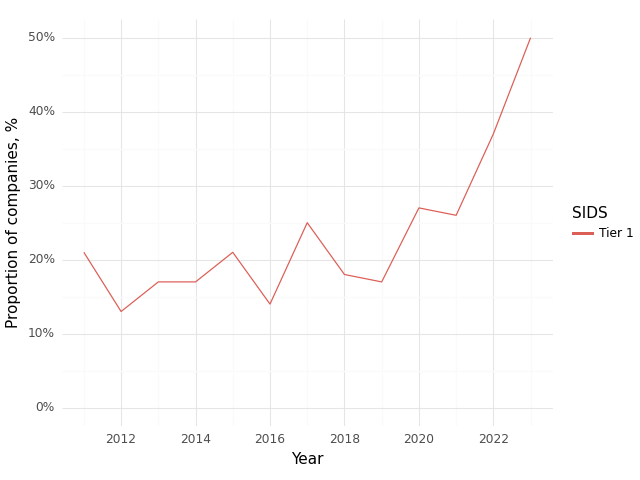

The table this chart was drawn from, first rows:
, Year, SIDS, Climate, Health, Intersection
0, 2011, Tier 1, 0.58, 0.65, 0.21
1, 2012, Tier 1, 0.48, 0.72, 0.13
2, 2013, Tier 1, 0.51, 0.74, 0.17
3, 2014, Tier 1, 0.61, 0.78, 0.17
4, 2015, Tier 1, 0.65, 0.88, 0.21
5, 2016, Tier 1, 0.56, 0.81, 0.14
6, 2017, Tier 1, 0.64, 0.86, 0.25
7, 2018, Tier 1, 0.5, 0.78, 0.18
8, 2019, Tier 1, 0.52, 0.71, 0.17
9, 2020, Tier 1, 0.57, 0.93, 0.27
10, 2021, Tier 1, 0.49, 0.73, 0.26
11, 2022, Tier 1, 0.7, 0.8, 0.37
12, 2023, Tier 1, 0.79, 0.9, 0.5
